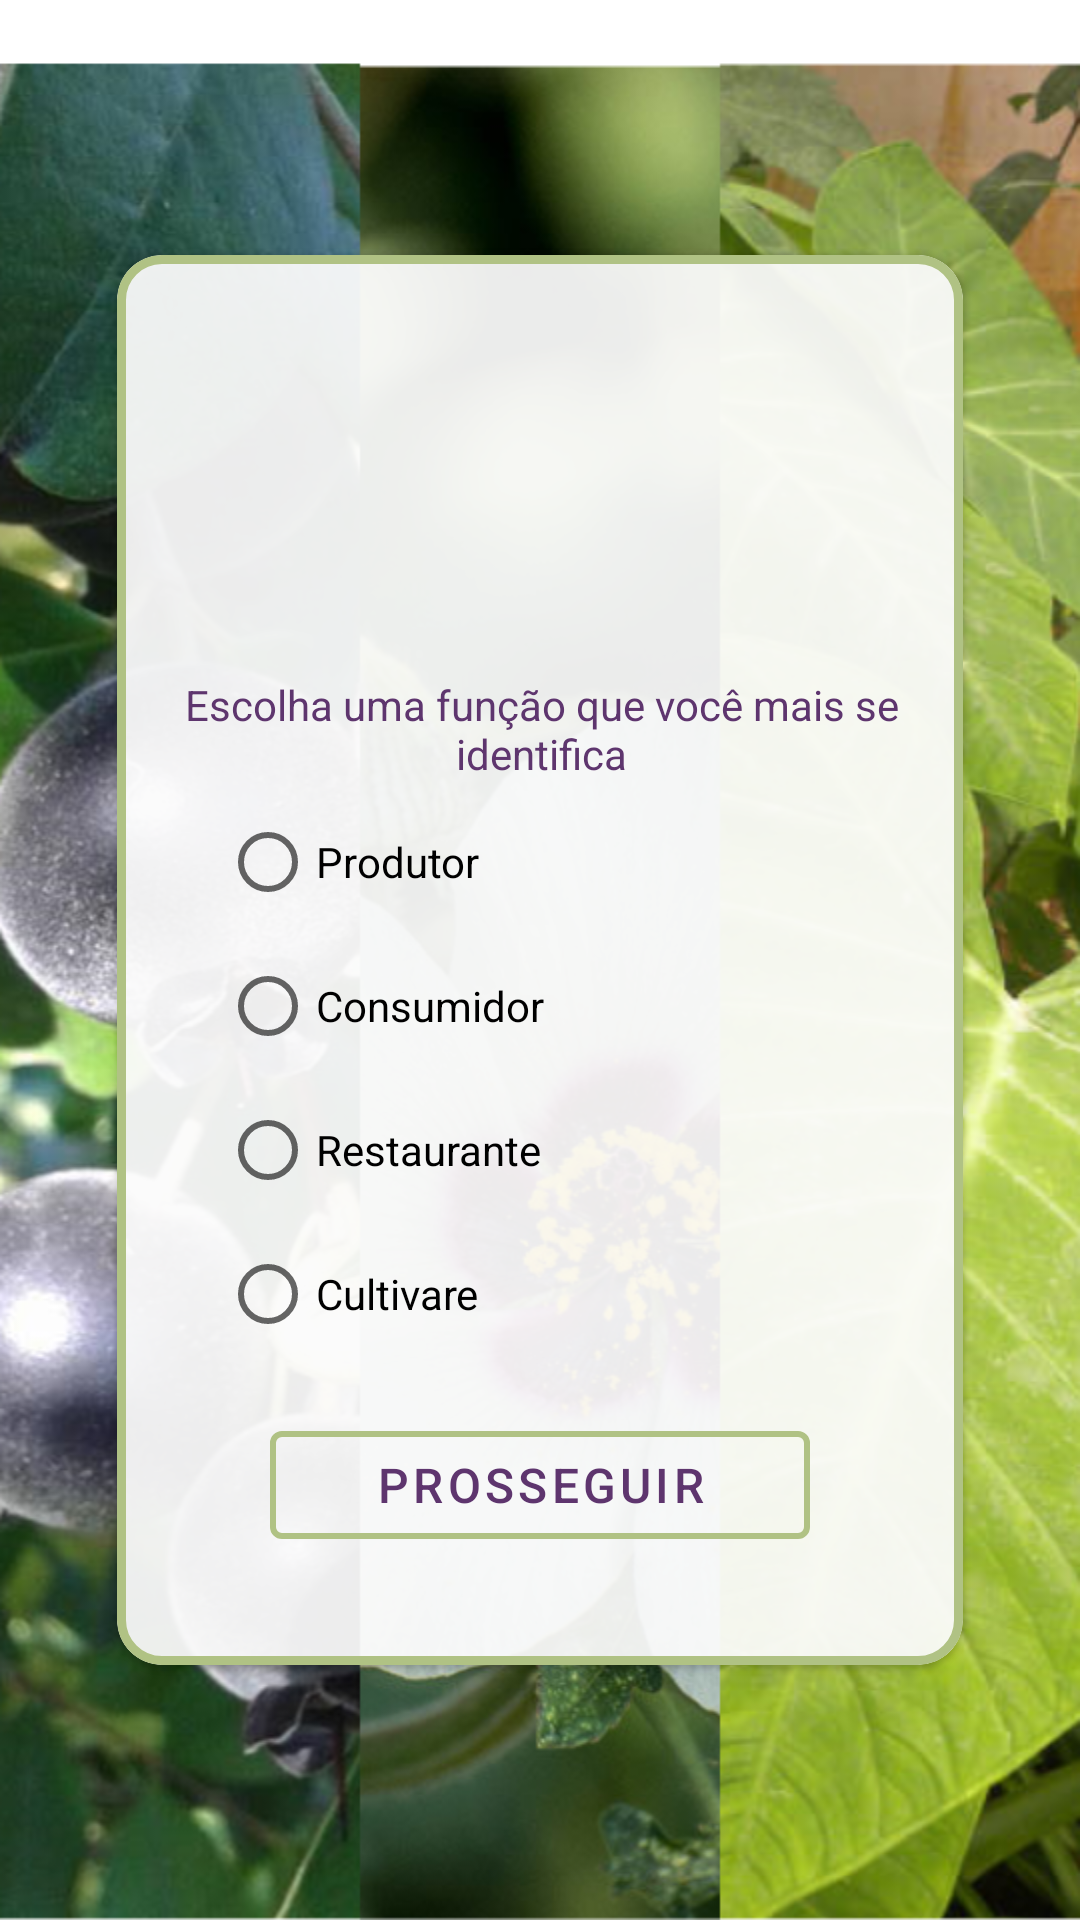

Layout XML and referenced resources for this Android screen:
<!-- AndroidManifest.xml: application theme AppTheme -->
<!-- res/layout/activity_cadastro2.xml -->
<?xml version="1.0" encoding="utf-8"?>
<androidx.constraintlayout.widget.ConstraintLayout xmlns:android="http://schemas.android.com/apk/res/android"
    xmlns:app="http://schemas.android.com/apk/res-auto"
    xmlns:tools="http://schemas.android.com/tools"
    android:layout_width="match_parent"
    android:layout_height="match_parent"
    tools:context=".Activities.LoginActivity"
    android:background="@drawable/background"
    android:id="@+id/cadastro2"
    >



    <com.google.android.material.card.MaterialCardView
        android:id="@+id/cardviewLogin"
        android:layout_width="282dp"
        android:layout_height="470dp"
        android:orientation="horizontal"
        app:cardBackgroundColor="#EBFFFFFF"
        app:cardCornerRadius="15dp"
        app:layout_constraintBottom_toBottomOf="parent"
        app:layout_constraintEnd_toEndOf="parent"
        app:layout_constraintStart_toStartOf="parent"
        app:layout_constraintTop_toTopOf="parent"
        app:strokeColor="@color/colorPrimary"
        app:strokeWidth="3dp">

        <androidx.constraintlayout.widget.ConstraintLayout
            android:layout_width="match_parent"
            android:layout_height="match_parent">

            <com.google.android.material.button.MaterialButton
                android:id="@+id/prosseguirButton2"
                style="@style/Widget.MaterialComponents.Button.OutlinedButton"
                android:layout_width="180dp"
                android:layout_height="48dp"
                android:layout_marginBottom="36dp"
                android:text="Prosseguir"
                android:textColor="@color/colorAccent"
                android:textSize="16sp"
                app:layout_constraintBottom_toBottomOf="parent"
                app:layout_constraintEnd_toEndOf="parent"
                app:layout_constraintStart_toStartOf="parent"
                app:strokeColor="@color/colorPrimary"
                app:strokeWidth="2dp">

            </com.google.android.material.button.MaterialButton>

            <RadioGroup
                android:id="@+id/radioGroup"
                android:layout_width="214dp"
                android:layout_height="wrap_content"
                app:layout_constraintBottom_toTopOf="@+id/prosseguirButton2"
                app:layout_constraintEnd_toEndOf="parent"
                app:layout_constraintHorizontal_bias="0.504"
                app:layout_constraintStart_toStartOf="parent"
                app:layout_constraintTop_toTopOf="parent"
                app:layout_constraintVertical_bias="0.92">

                <RadioButton
                    android:id="@+id/radioProdutor"
                    android:layout_width="match_parent"
                    android:layout_height="wrap_content"
                    android:text="Produtor" />

                <RadioButton
                    android:id="@+id/radioConsumidor"
                    android:layout_width="match_parent"
                    android:layout_height="wrap_content"
                    android:text="Consumidor" />

                <RadioButton
                    android:id="@+id/radioRestaurante"
                    android:layout_width="match_parent"
                    android:layout_height="wrap_content"
                    android:text="Restaurante" />

                <RadioButton
                    android:id="@+id/radioCultivare"
                    android:layout_width="match_parent"
                    android:layout_height="wrap_content"
                    android:text="Cultivare" />

            </RadioGroup>

            <TextView
                android:paddingTop="10dp"
                android:id="@+id/textView"
                android:layout_width="241dp"
                android:layout_height="48dp"
                android:text="@string/textoFunção"
                android:textAlignment="center"
                android:textColor="@color/colorAccent"
                app:layout_constraintBottom_toTopOf="@+id/radioGroup"
                app:layout_constraintEnd_toEndOf="parent"
                app:layout_constraintHorizontal_bias="0.511"
                app:layout_constraintStart_toStartOf="parent"
                app:layout_constraintTop_toTopOf="parent"
                app:layout_constraintVertical_bias="1.0" />

            <ImageView
                android:id="@+id/imageView3"
                android:layout_width="wrap_content"
                android:layout_height="wrap_content"
                app:layout_constraintBottom_toTopOf="@+id/textView"
                app:layout_constraintEnd_toEndOf="parent"
                app:layout_constraintStart_toStartOf="parent"
                app:layout_constraintTop_toTopOf="parent"
                tools:srcCompat="@tools:sample/avatars" />


        </androidx.constraintlayout.widget.ConstraintLayout>


    </com.google.android.material.card.MaterialCardView>

</androidx.constraintlayout.widget.ConstraintLayout>
<!-- resources referenced by this layout -->
<resources>
  <color name="colorAccent">#5E356E</color>
  <color name="colorPrimary">#B0C284</color>
  <!-- drawable background: png bitmap (drawable-hdpi, 871003 bytes) -->
  <style name="AppTheme" parent="Theme.MaterialComponents.Light.NoActionBar">
          
          <item name="colorPrimary">@color/colorPrimary</item>
          <item name="colorPrimaryDark">@color/colorPrimaryDark</item>
          <item name="colorAccent">@color/colorAccent</item>
      </style>
  <color name="colorPrimaryDark">#677544</color>
</resources>
